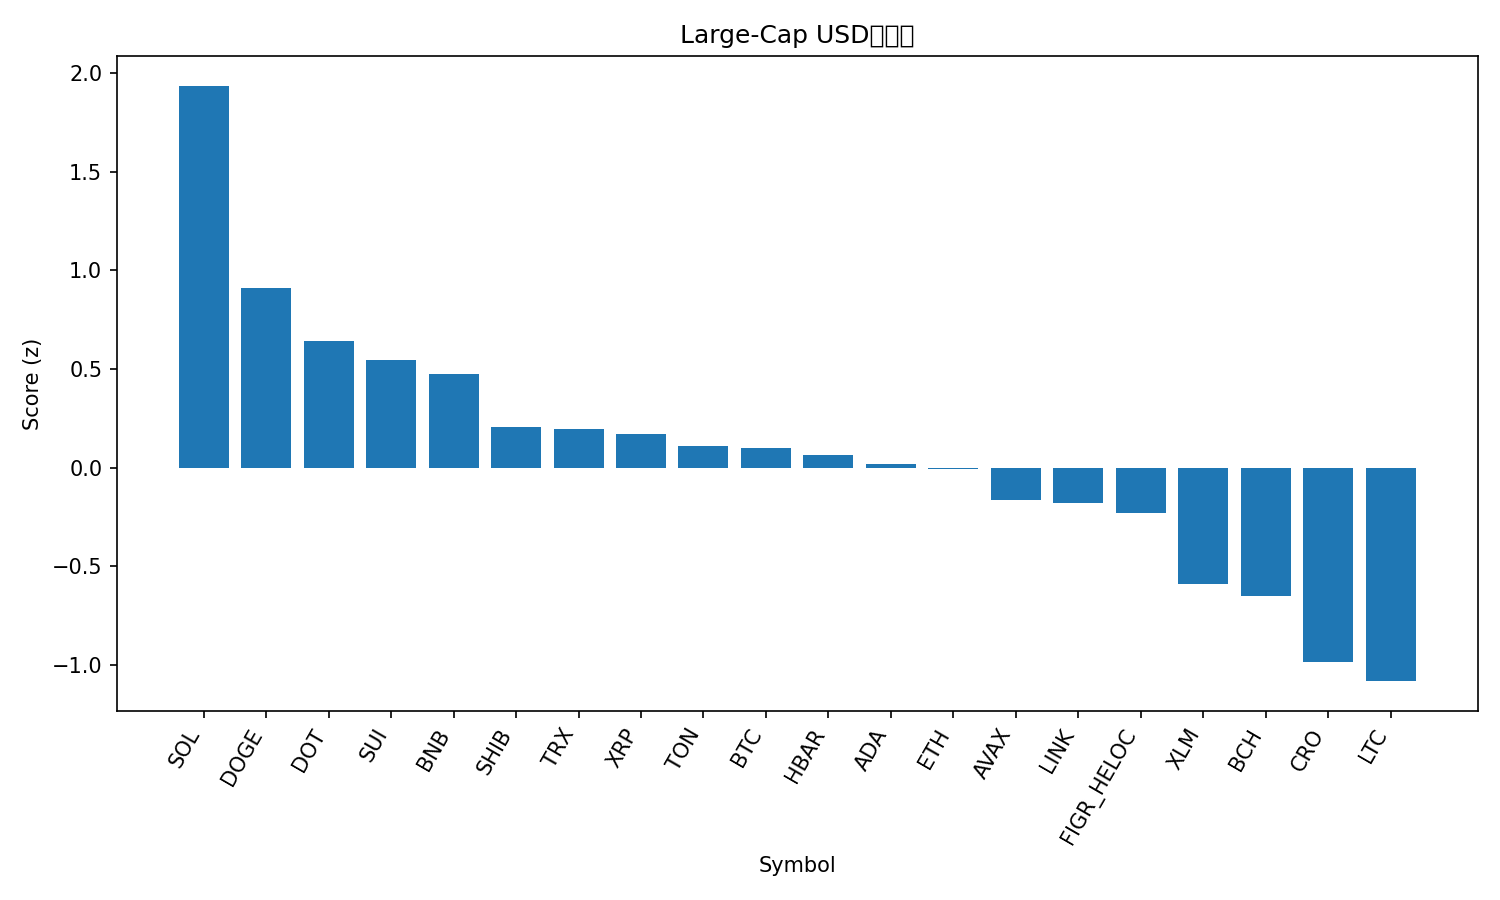

The file beside this chart, header and first rows:
rank, name, symbol, price, pct_1h, pct_24h, pct_7d, pct_1h_vs_btc, pct_24h_vs_btc, pct_7d_vs_btc, market_cap_rank, market_cap, volume_usd, score
1, Solana, SOL, 248.5, 0.6933, 2.444, 22.43, 0.7696, 2.597, 17.72, 5, 134782227019, 8318494721, 1.935
2, Dogecoin, DOGE, 0.2895, -0.8375, 3.47, 33.27, -0.7613, 3.623, 28.55, 8, 43683781963, 8800834721, 0.9112
3, Polkadot, DOT, 4.44, -0.2502, 1.885, 15.19, -0.1739, 2.038, 10.48, 33, 6761703594, 479219038, 0.6445
4, Sui, SUI, 3.78, -0.1021, 1.204, 12.1, -0.02585, 1.357, 7.383, 17, 13497546618, 1490616980, 0.5477
5, BNB, BNB, 936.2, -0.0004381, 0.8561, 8.448, 0.07583, 1.009, 3.732, 6, 130288262040, 1639716307, 0.4751
6, Shiba Inu, SHIB, 1.408e-05, -0.3725, 0.7698, 14.08, -0.2962, 0.9227, 9.366, 29, 8297527785, 568108998, 0.2057
7, TRON, TRX, 0.3511, 0.05078, -0.466, 9.151, 0.127, -0.3132, 4.435, 11, 33222190341, 668555838, 0.1968
8, XRP, XRP, 3.11, -0.1107, -0.08082, 10.17, -0.03439, 0.07205, 5.452, 3, 185355922465, 5175351728, 0.1716
9, Toncoin, TON, 3.23, -0.09116, 0.1168, 5.256, -0.0149, 0.2696, 0.5399, 28, 8307629776, 154893678, 0.1125
10, Bitcoin, BTC, 115797, -0.07626, -0.1529, 4.716, 0.0, 0.0, 0.0, 1, 2305558641307, 27473153760, 0.1022
11, Hedera, HBAR, 0.2451, -0.172, -0.4407, 12.96, -0.09576, -0.2878, 8.245, 25, 10391367566, 275358684, 0.06638
12, Cardano, ADA, 0.9233, -0.175, -0.5229, 11.74, -0.0987, -0.37, 7.02, 10, 33723148547, 1780270289, 0.01796
13, Ethereum, ETH, 4678, 0.02037, -1.308, 8.844, 0.09663, -1.156, 4.128, 2, 564176766340, 27925839052, -0.003844
14, Avalanche, AVAX, 29.88, -0.4451, -1.064, 21.79, -0.3688, -0.9112, 17.08, 20, 12602699712, 1279233629, -0.1618
15, Chainlink, LINK, 24.84, -0.1041, -1.489, 11.11, -0.02781, -1.336, 6.393, 13, 16849542001, 1000125971, -0.1786
16, Figure Heloc, FIGR_HELOC, 1.0, 0.0, -1.08, 0.0, 0.07626, -0.9268, -4.716, 22, 12381349390, 541566, -0.2295
17, Stellar, XLM, 0.3998, -0.5108, -1.507, 11.44, -0.4345, -1.354, 6.724, 19, 12726558726, 270838234, -0.5879
18, Bitcoin Cash, BCH, 592.1, -0.2878, -1.552, -0.4063, -0.2115, -1.4, -5.122, 23, 11796195080, 298240849, -0.6513
19, Cronos, CRO, 0.2462, -0.1951, -2.544, -7.669, -0.1189, -2.391, -12.39, 30, 8284817799, 55278485, -0.9857
20, Litecoin, LTC, 116.9, -0.9709, -0.9144, 3.549, -0.8946, -0.7615, -1.168, 26, 8955447457, 857391180, -1.081
21, Hyperliquid, HYPE, 54.24, -1.251, -2.785, 15.94, -1.175, -2.632, 11.22, 16, 14683637417, 556340534, -1.561
